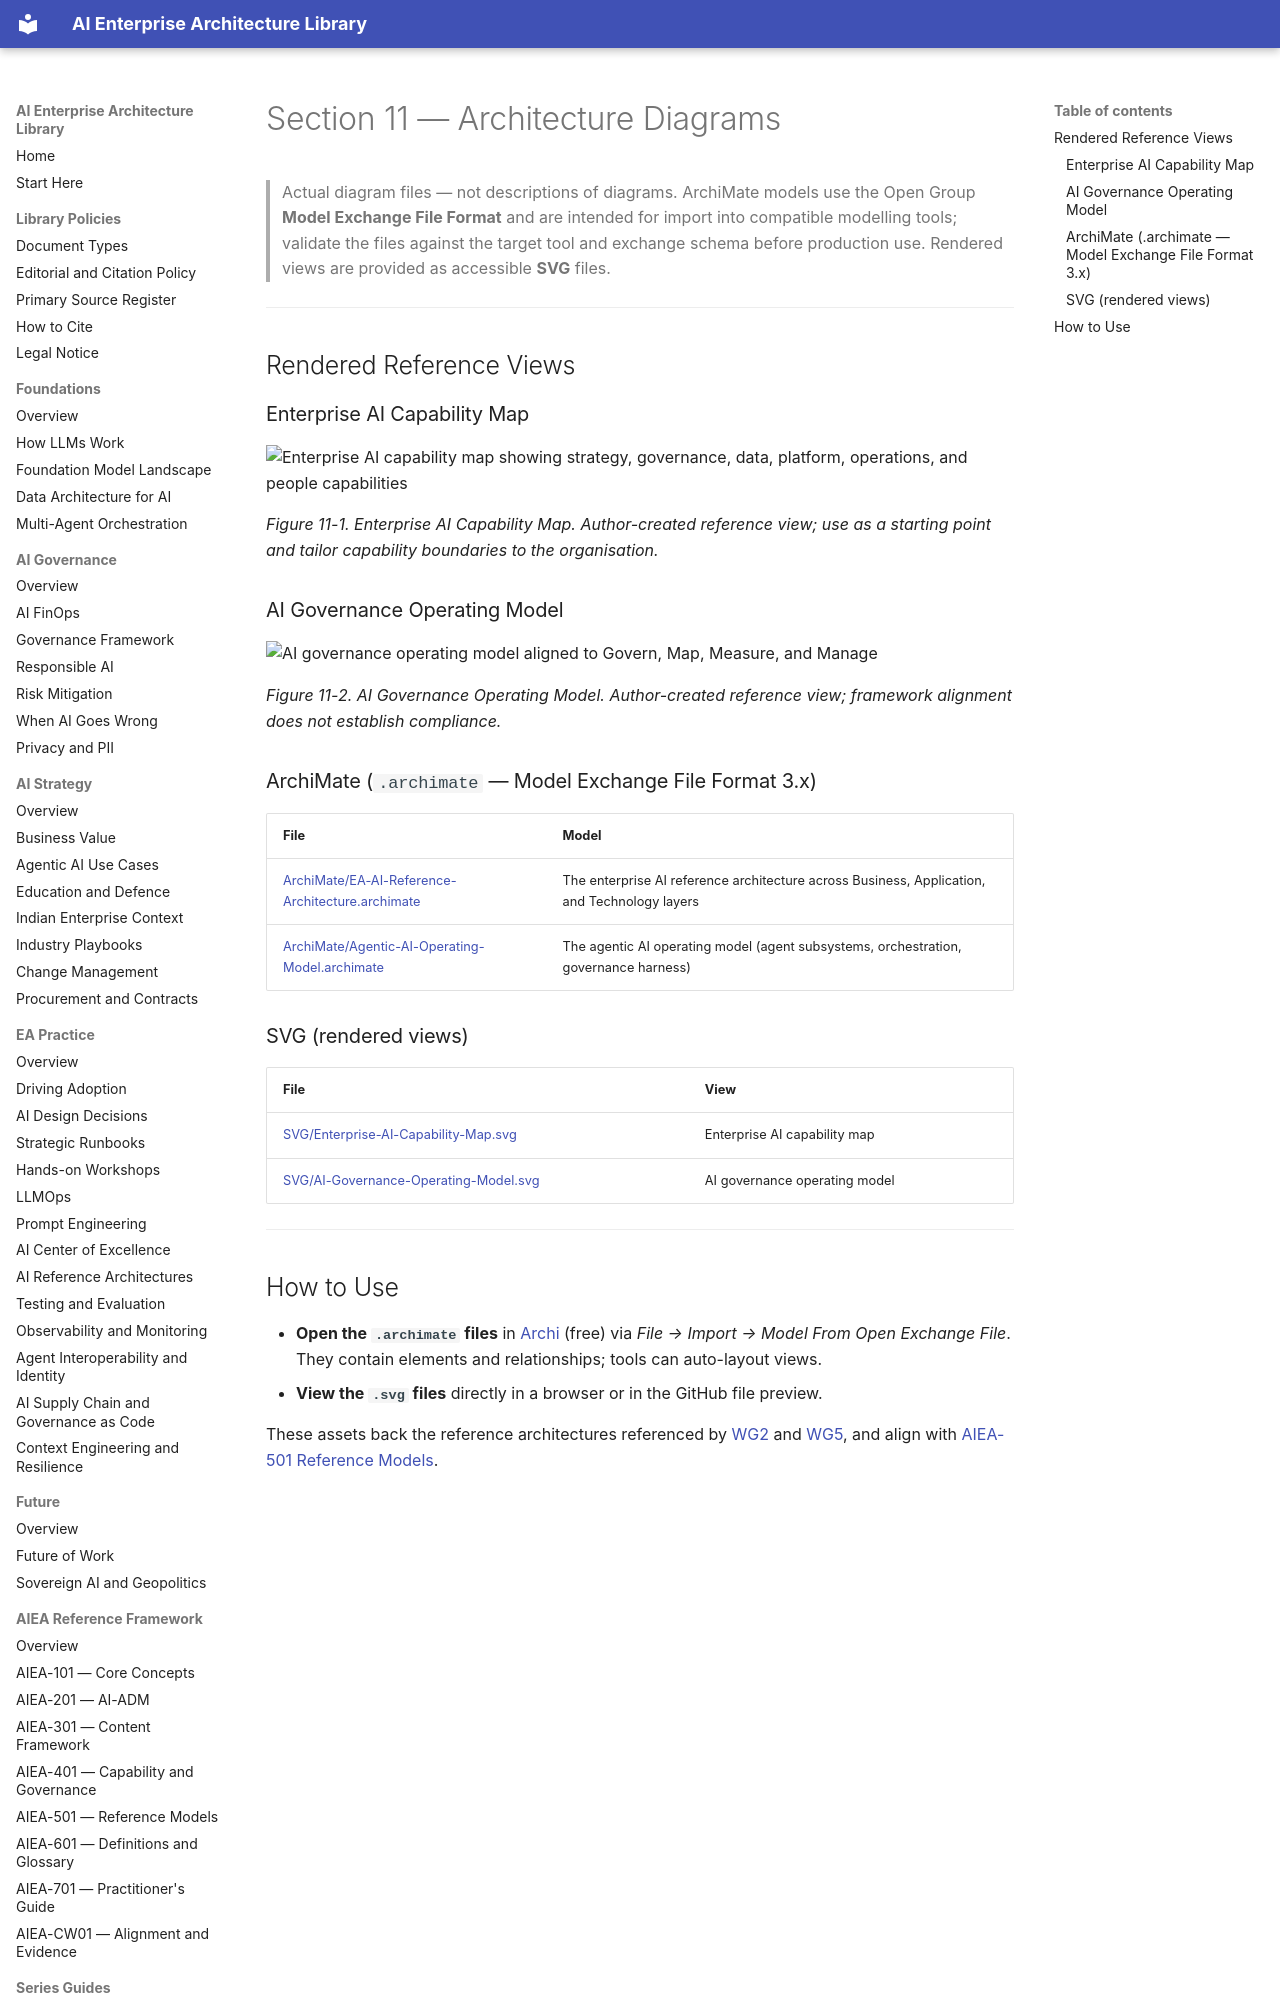

repository: ParthivPandya/enterprise-ai-architecture-library · page: 11-Architecture-Diagrams/index.html · generator: mkdocs

# Section 11 — Architecture Diagrams

> Actual diagram files — not descriptions of diagrams. ArchiMate models use the Open Group **Model Exchange File Format** and are intended for import into compatible modelling tools; validate the files against the target tool and exchange schema before production use. Rendered views are provided as accessible **SVG** files.

---

## Rendered Reference Views

### Enterprise AI Capability Map

![Enterprise AI capability map showing strategy, governance, data, platform, operations, and people capabilities](SVG/Enterprise-AI-Capability-Map.svg)

*Figure 11-1. Enterprise AI Capability Map. Author-created reference view; use as a starting point and tailor capability boundaries to the organisation.*

### AI Governance Operating Model

![AI governance operating model aligned to Govern, Map, Measure, and Manage](SVG/AI-Governance-Operating-Model.svg)

*Figure 11-2. AI Governance Operating Model. Author-created reference view; framework alignment does not establish compliance.*
